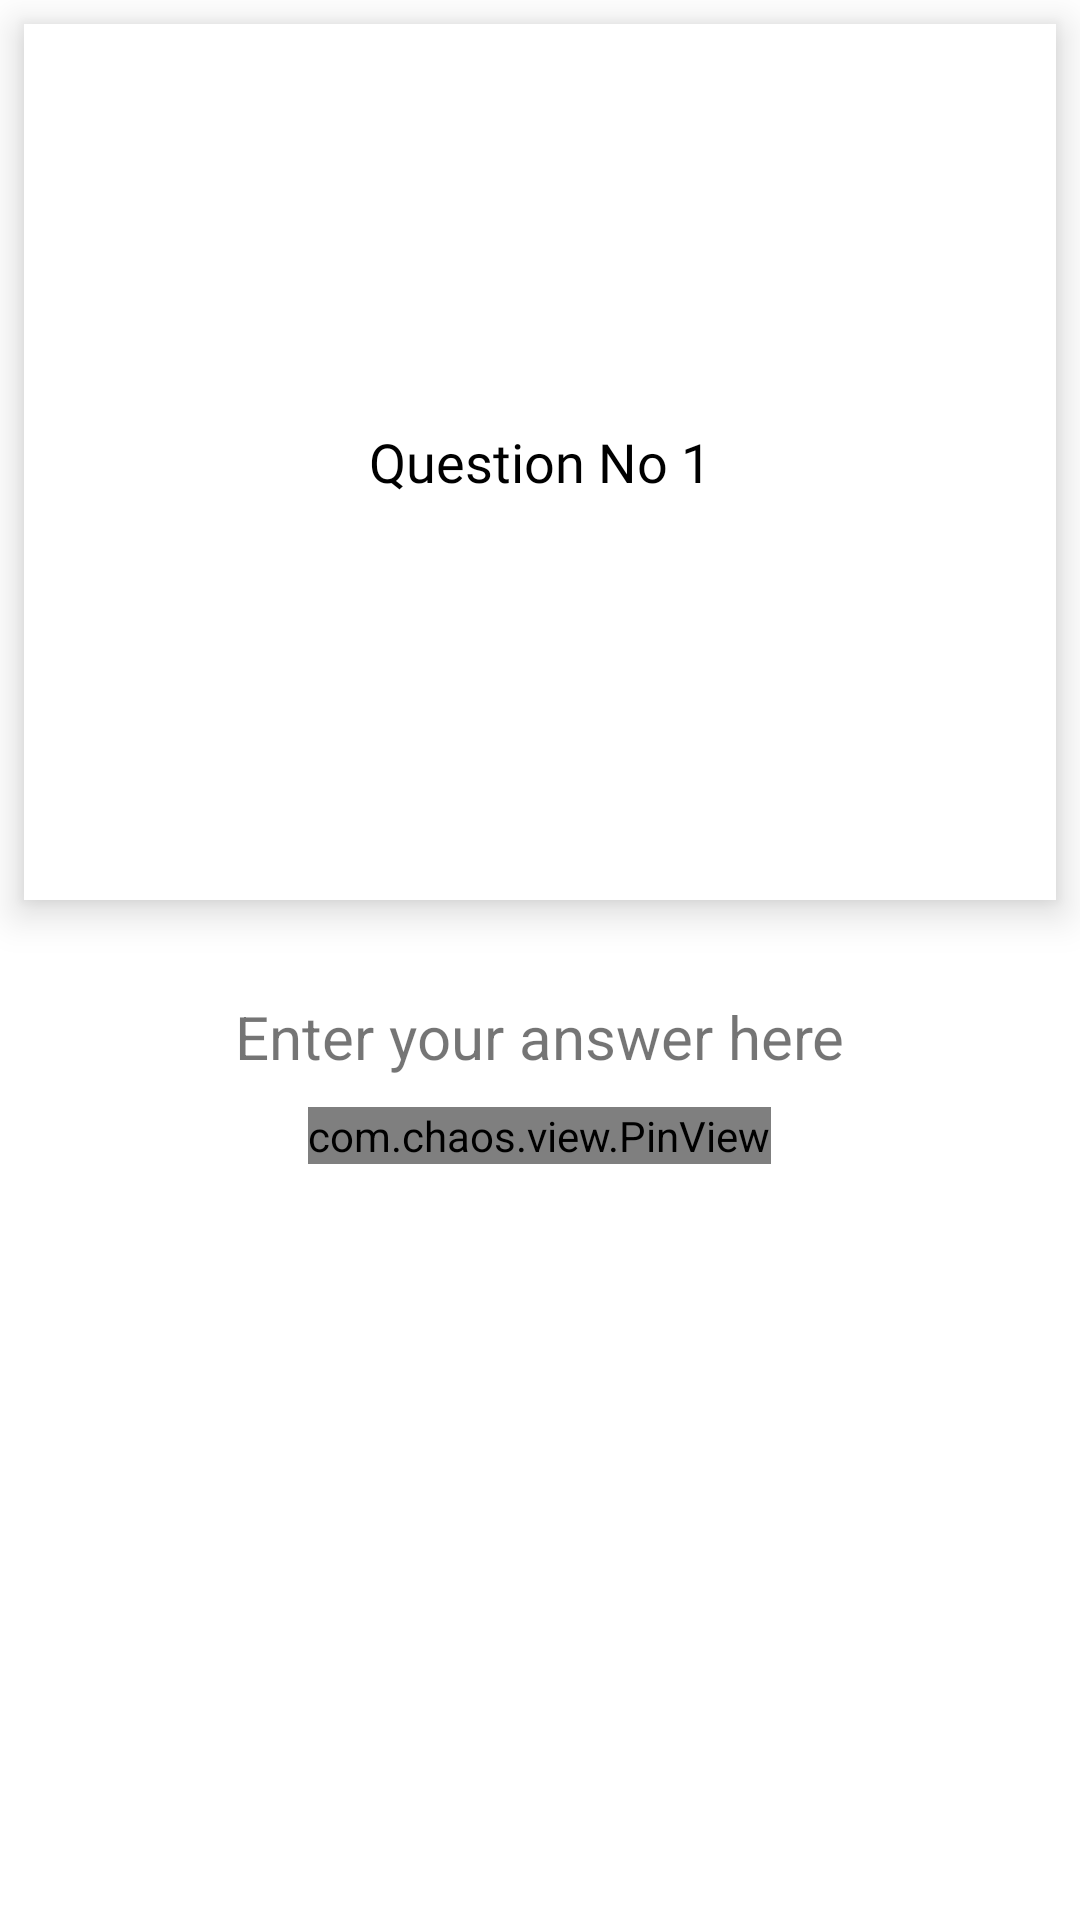

Android layout source for this screen:
<!-- AndroidManifest.xml: application theme Theme.QuizZone -->
<!-- res/layout/fill_in_word_item_layout.xml -->
<?xml version="1.0" encoding="utf-8"?>
<LinearLayout xmlns:android="http://schemas.android.com/apk/res/android"
    xmlns:app="http://schemas.android.com/apk/res-auto"
    android:orientation="vertical"
    android:layout_width="match_parent"
    android:layout_height="match_parent">

    <TextView
        android:id="@+id/tvHint"
        android:layout_width="match_parent"
        android:layout_height="wrap_content"
        android:layout_margin="8dp"
        android:padding="8dp"
        android:gravity="center"
        android:layout_weight="0.5"
        android:textColor="@color/black"
        android:text="Question No 1"
        android:fontFamily="@font/inter"
        android:textSize="18sp"
        android:scrollbars="vertical"
        android:background="@android:color/white"
        android:elevation="5dp"
        android:translationZ="3dp"></TextView>

    <LinearLayout
        android:layout_width="match_parent"
        android:layout_height="wrap_content"
        android:orientation="vertical"
        android:layout_weight="0.5">

        <TextView
            android:layout_width="wrap_content"
            android:layout_height="wrap_content"
            android:layout_marginTop="24dp"
            android:layout_gravity="center"
            android:textSize="20dp"
            android:text="Enter your answer here"></TextView>


        <com.chaos.view.PinView
            android:id="@+id/yourAnswer"
            android:layout_width="wrap_content"
            android:layout_height="wrap_content"
            android:layout_gravity="center"
            android:layout_marginTop="10dp"
            android:inputType="text"
            android:itemBackground="@drawable/pinview_background"
            android:focusable="true"
            android:focusableInTouchMode="true"
            android:cursorVisible="true"
            app:hideLineWhenFilled="true"
            app:itemCount="5"
            app:itemHeight="30dp"
            app:itemWidth="30dp"
            app:lineColor="@color/main_background"></com.chaos.view.PinView>

    </LinearLayout>





</LinearLayout>
<!-- resources referenced by this layout -->
<resources>
  <color name="black">#000000</color>
  <color name="main_background">#B1E0E6</color>
  <!-- drawable pinview_background (drawable) -->
  <?xml version="1.0" encoding="utf-8"?>
  <layer-list xmlns:android="http://schemas.android.com/apk/res/android">
      <item>
          <shape>
              <solid android:color="@color/colorPrimaryDark" />
          </shape>
      </item>
  
      <item android:bottom="4dp">
          <shape>
              <solid android:color="@color/main_background" />
          </shape>
      </item>
  </layer-list>
  <style name="Theme.QuizZone" parent="Theme.MaterialComponents.DayNight.NoActionBar">
  
          <item name="android:statusBarColor">@color/colorPrimaryDark</item>
          
          <item name="colorPrimary">@color/colorPrimary</item>
          <item name="colorPrimaryDark">@color/colorPrimaryDark</item>
          <item name="colorAccent">@color/colorAccent</item>
      </style>
  <color name="colorPrimaryDark">#FF018786</color>
  <color name="colorPrimary">#5DE1E6</color>
  <color name="colorAccent">#FFFFFFFF</color>
</resources>
